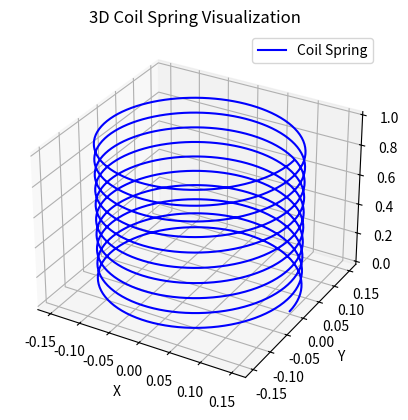

The matplotlib source for this figure:
import matplotlib.pyplot as plt
import numpy as np

# Constants
num_coils = 10  # Number of coils in the spring
radius = 0.15  # Radius of the coils
height_per_coil = 0.1  # Height between adjacent coils

# Generate data points for the coil spring
theta = np.linspace(0, 2 * np.pi * num_coils, 1000)
x = radius * np.cos(theta)
y = radius * np.sin(theta)
z = np.linspace(0, height_per_coil * num_coils, 1000)

# Plot the coil spring in 3D
fig = plt.figure()
ax = fig.add_subplot(111, projection='3d')
ax.plot(x, y, z, label='Coil Spring', color='blue')

# Customize the plot
ax.set_title('3D Coil Spring Visualization')
ax.set_xlabel('X')
ax.set_ylabel('Y')
ax.set_zlabel('Z')
ax.legend()
ax.grid(True)

plt.show()
